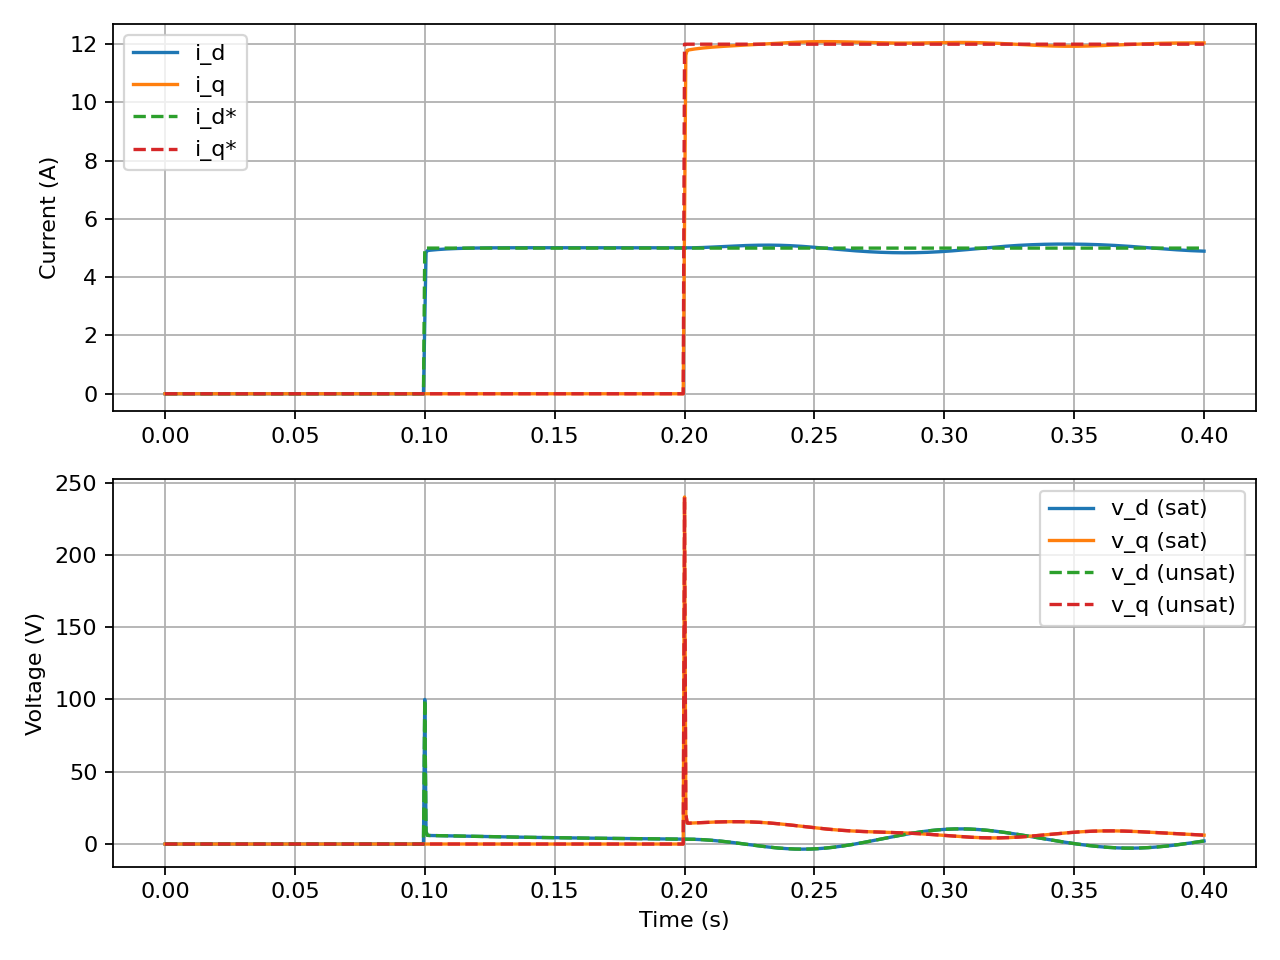

The file beside this chart, header and first rows:
t, id_ref, iq_ref, ids, iqs, vd, vq, vd_unsat, vq_unsat, omega_rpm
0.0, 0.0, 0.0, 0.0, 0.0, 0.0, 0.0, 0.0, 0.0, 0.0
0.0005, 0.0, 0.0, 0.0, 0.0, 0.0, 0.0, 0.0, 0.0, 0.0
0.001, 0.0, 0.0, 0.0, 0.0, 0.0, 0.0, 0.0, 0.0, 0.0
0.0015, 0.0, 0.0, 0.0, 0.0, 0.0, 0.0, 0.0, 0.0, 0.0
0.002, 0.0, 0.0, 0.0, 0.0, 0.0, 0.0, 0.0, 0.0, 0.0
0.0025, 0.0, 0.0, 0.0, 0.0, 0.0, 0.0, 0.0, 0.0, 0.0
0.003, 0.0, 0.0, 0.0, 0.0, 0.0, 0.0, 0.0, 0.0, 0.0
0.0035, 0.0, 0.0, 0.0, 0.0, 0.0, 0.0, 0.0, 0.0, 0.0
0.004, 0.0, 0.0, 0.0, 0.0, 0.0, 0.0, 0.0, 0.0, 0.0
0.0045, 0.0, 0.0, 0.0, 0.0, 0.0, 0.0, 0.0, 0.0, 0.0
0.005, 0.0, 0.0, 0.0, 0.0, 0.0, 0.0, 0.0, 0.0, 0.0
0.0055, 0.0, 0.0, 0.0, 0.0, 0.0, 0.0, 0.0, 0.0, 0.0
0.006, 0.0, 0.0, 0.0, 0.0, 0.0, 0.0, 0.0, 0.0, 0.0
0.0065, 0.0, 0.0, 0.0, 0.0, 0.0, 0.0, 0.0, 0.0, 0.0
0.007, 0.0, 0.0, 0.0, 0.0, 0.0, 0.0, 0.0, 0.0, 0.0
0.0075, 0.0, 0.0, 0.0, 0.0, 0.0, 0.0, 0.0, 0.0, 0.0
0.008, 0.0, 0.0, 0.0, 0.0, 0.0, 0.0, 0.0, 0.0, 0.0
0.0085, 0.0, 0.0, 0.0, 0.0, 0.0, 0.0, 0.0, 0.0, 0.0
0.009, 0.0, 0.0, 0.0, 0.0, 0.0, 0.0, 0.0, 0.0, 0.0
0.0095, 0.0, 0.0, 0.0, 0.0, 0.0, 0.0, 0.0, 0.0, 0.0
0.01, 0.0, 0.0, 0.0, 0.0, 0.0, 0.0, 0.0, 0.0, 0.0
0.0105, 0.0, 0.0, 0.0, 0.0, 0.0, 0.0, 0.0, 0.0, 0.0
0.011, 0.0, 0.0, 0.0, 0.0, 0.0, 0.0, 0.0, 0.0, 0.0
0.0115, 0.0, 0.0, 0.0, 0.0, 0.0, 0.0, 0.0, 0.0, 0.0
0.012, 0.0, 0.0, 0.0, 0.0, 0.0, 0.0, 0.0, 0.0, 0.0
0.0125, 0.0, 0.0, 0.0, 0.0, 0.0, 0.0, 0.0, 0.0, 0.0
0.013, 0.0, 0.0, 0.0, 0.0, 0.0, 0.0, 0.0, 0.0, 0.0
0.0135, 0.0, 0.0, 0.0, 0.0, 0.0, 0.0, 0.0, 0.0, 0.0
0.014, 0.0, 0.0, 0.0, 0.0, 0.0, 0.0, 0.0, 0.0, 0.0
0.0145, 0.0, 0.0, 0.0, 0.0, 0.0, 0.0, 0.0, 0.0, 0.0
0.015, 0.0, 0.0, 0.0, 0.0, 0.0, 0.0, 0.0, 0.0, 0.0
0.0155, 0.0, 0.0, 0.0, 0.0, 0.0, 0.0, 0.0, 0.0, 0.0
0.016, 0.0, 0.0, 0.0, 0.0, 0.0, 0.0, 0.0, 0.0, 0.0
0.0165, 0.0, 0.0, 0.0, 0.0, 0.0, 0.0, 0.0, 0.0, 0.0
0.017, 0.0, 0.0, 0.0, 0.0, 0.0, 0.0, 0.0, 0.0, 0.0
0.0175, 0.0, 0.0, 0.0, 0.0, 0.0, 0.0, 0.0, 0.0, 0.0
0.018, 0.0, 0.0, 0.0, 0.0, 0.0, 0.0, 0.0, 0.0, 0.0
0.0185, 0.0, 0.0, 0.0, 0.0, 0.0, 0.0, 0.0, 0.0, 0.0
0.019, 0.0, 0.0, 0.0, 0.0, 0.0, 0.0, 0.0, 0.0, 0.0
0.0195, 0.0, 0.0, 0.0, 0.0, 0.0, 0.0, 0.0, 0.0, 0.0
0.02, 0.0, 0.0, 0.0, 0.0, 0.0, 0.0, 0.0, 0.0, 0.0
0.0205, 0.0, 0.0, 0.0, 0.0, 0.0, 0.0, 0.0, 0.0, 0.0
0.021, 0.0, 0.0, 0.0, 0.0, 0.0, 0.0, 0.0, 0.0, 0.0
0.0215, 0.0, 0.0, 0.0, 0.0, 0.0, 0.0, 0.0, 0.0, 0.0
0.022, 0.0, 0.0, 0.0, 0.0, 0.0, 0.0, 0.0, 0.0, 0.0
0.0225, 0.0, 0.0, 0.0, 0.0, 0.0, 0.0, 0.0, 0.0, 0.0
0.023, 0.0, 0.0, 0.0, 0.0, 0.0, 0.0, 0.0, 0.0, 0.0
0.0235, 0.0, 0.0, 0.0, 0.0, 0.0, 0.0, 0.0, 0.0, 0.0
0.024, 0.0, 0.0, 0.0, 0.0, 0.0, 0.0, 0.0, 0.0, 0.0
0.0245, 0.0, 0.0, 0.0, 0.0, 0.0, 0.0, 0.0, 0.0, 0.0
0.025, 0.0, 0.0, 0.0, 0.0, 0.0, 0.0, 0.0, 0.0, 0.0
0.0255, 0.0, 0.0, 0.0, 0.0, 0.0, 0.0, 0.0, 0.0, 0.0
0.026, 0.0, 0.0, 0.0, 0.0, 0.0, 0.0, 0.0, 0.0, 0.0
0.0265, 0.0, 0.0, 0.0, 0.0, 0.0, 0.0, 0.0, 0.0, 0.0
0.027, 0.0, 0.0, 0.0, 0.0, 0.0, 0.0, 0.0, 0.0, 0.0
0.0275, 0.0, 0.0, 0.0, 0.0, 0.0, 0.0, 0.0, 0.0, 0.0
0.028, 0.0, 0.0, 0.0, 0.0, 0.0, 0.0, 0.0, 0.0, 0.0
0.0285, 0.0, 0.0, 0.0, 0.0, 0.0, 0.0, 0.0, 0.0, 0.0
0.029, 0.0, 0.0, 0.0, 0.0, 0.0, 0.0, 0.0, 0.0, 0.0
0.0295, 0.0, 0.0, 0.0, 0.0, 0.0, 0.0, 0.0, 0.0, 0.0
... 741 more rows
